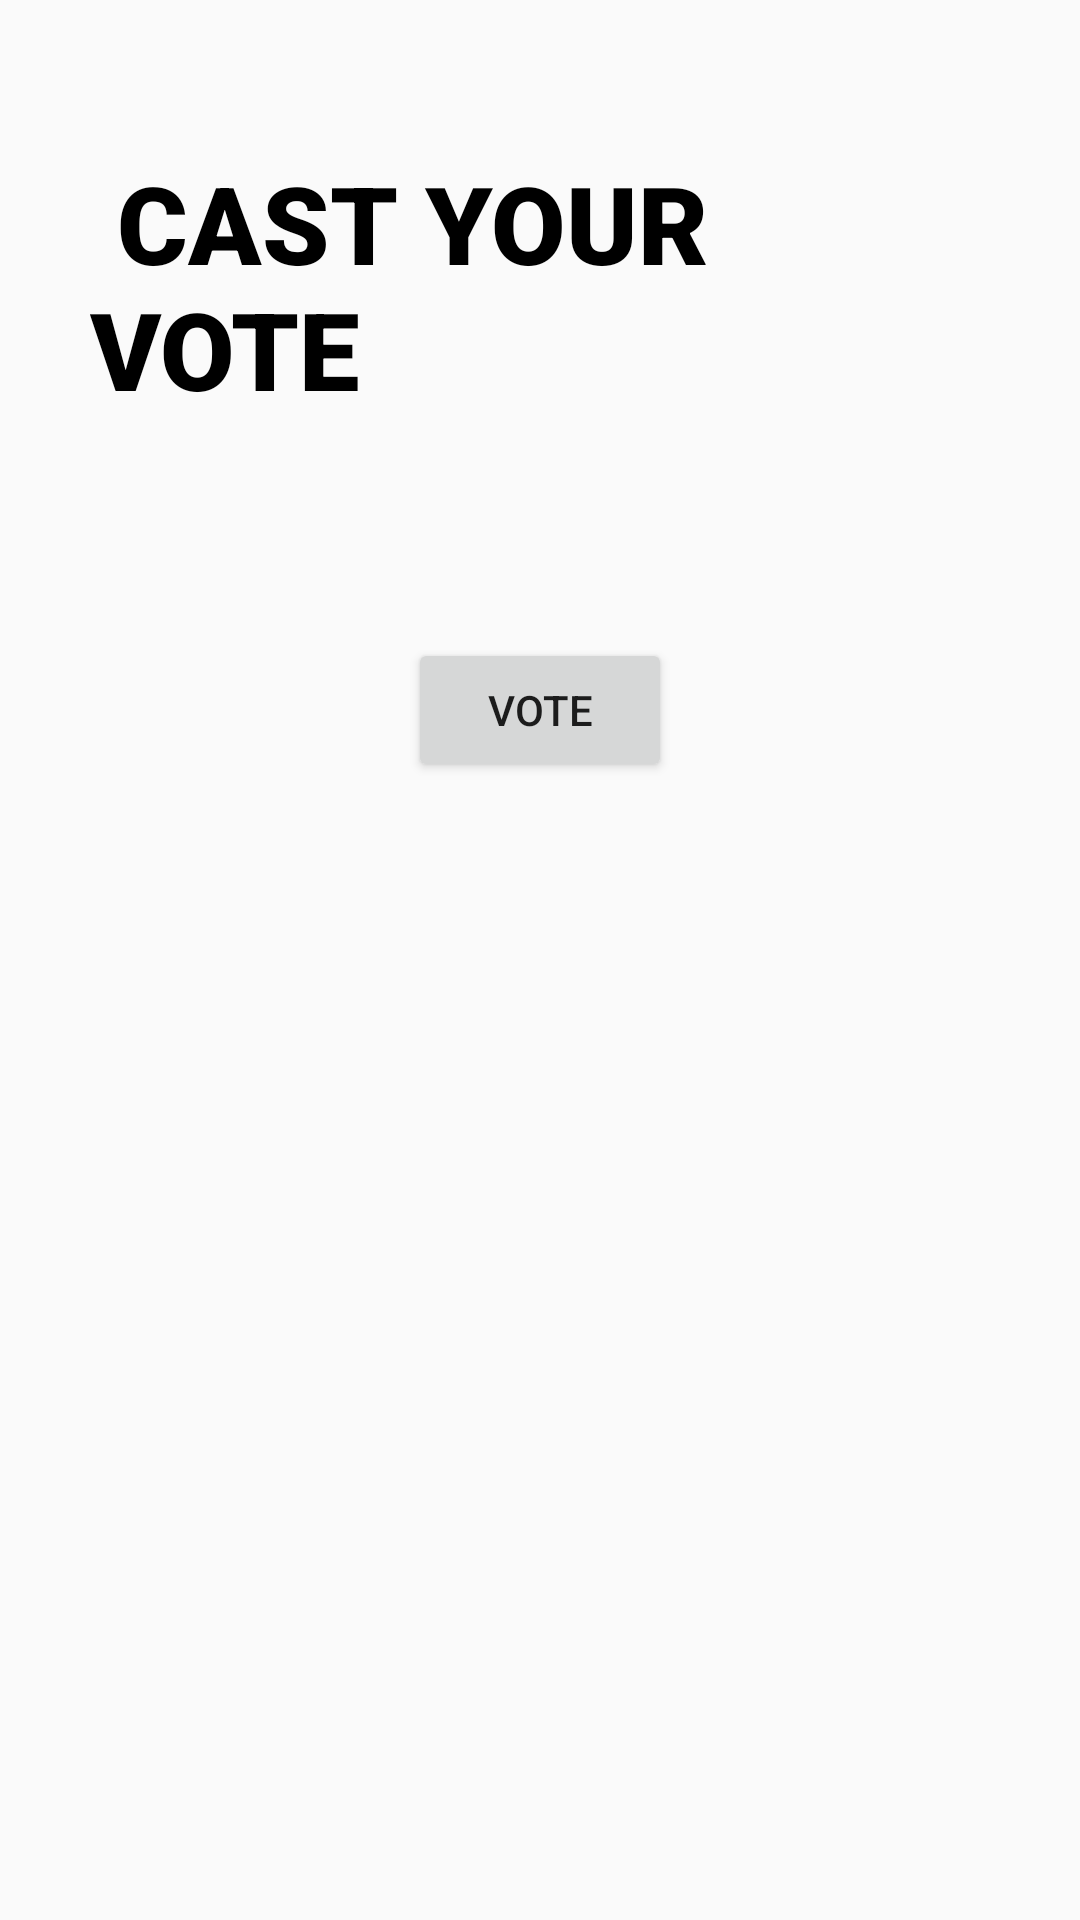

Reconstruct the res/layout file that produces this screen, plus the resources it refers to.
<!-- AndroidManifest.xml: application theme Theme.EVoteHub -->
<!-- res/layout/activity_candidates.xml -->
<?xml version="1.0" encoding="utf-8"?>
<ScrollView xmlns:android="http://schemas.android.com/apk/res/android"
    android:layout_width="match_parent"
    android:layout_height="match_parent"
    xmlns:tools="http://schemas.android.com/tools"
android:padding="30dp"
    tools:context=".CandidatesActivity">
    <LinearLayout
        android:orientation="vertical"
        android:layout_width="match_parent"
        android:layout_height="match_parent">
        <TextView

            android:layout_width="match_parent"
            android:layout_height="wrap_content"
            android:layout_gravity="center"
            android:layout_marginTop="20dp"
            android:fontFamily="sans-serif-black"
            android:text=" cast your vote"
            android:textAllCaps="true"
            android:textColor="@color/black"
            android:textSize="36sp" />

    <TextView
        android:id="@+id/textViewVotePosition"
        android:layout_width="match_parent"
        android:layout_height="wrap_content"
        android:padding="16dp"
        android:textSize="18sp"
        android:textStyle="bold" />

    <RadioGroup
        android:id="@+id/radioGroupCandidates"
        android:layout_width="match_parent"
        android:layout_height="wrap_content"
        android:orientation="vertical">

        

    </RadioGroup>

    <Button
        android:id="@+id/buttonVote"
        android:layout_width="wrap_content"
        android:layout_height="wrap_content"
        android:layout_gravity="center_horizontal"
        android:layout_marginTop="16dp"
        android:text="Vote" />
    </LinearLayout>

</ScrollView>
<!-- resources referenced by this layout -->
<resources>
  <style name="Theme.EVoteHub" parent="Base.Theme.EVoteHub" />
  <style name="Base.Theme.EVoteHub" parent="Theme.AppCompat.Light.NoActionBar">
          
          
      </style>
  <!-- not gathered from this repository: default colours our renderer supplied (Android Studio template values) -->
  <color name="black">#FF000000</color>
</resources>
